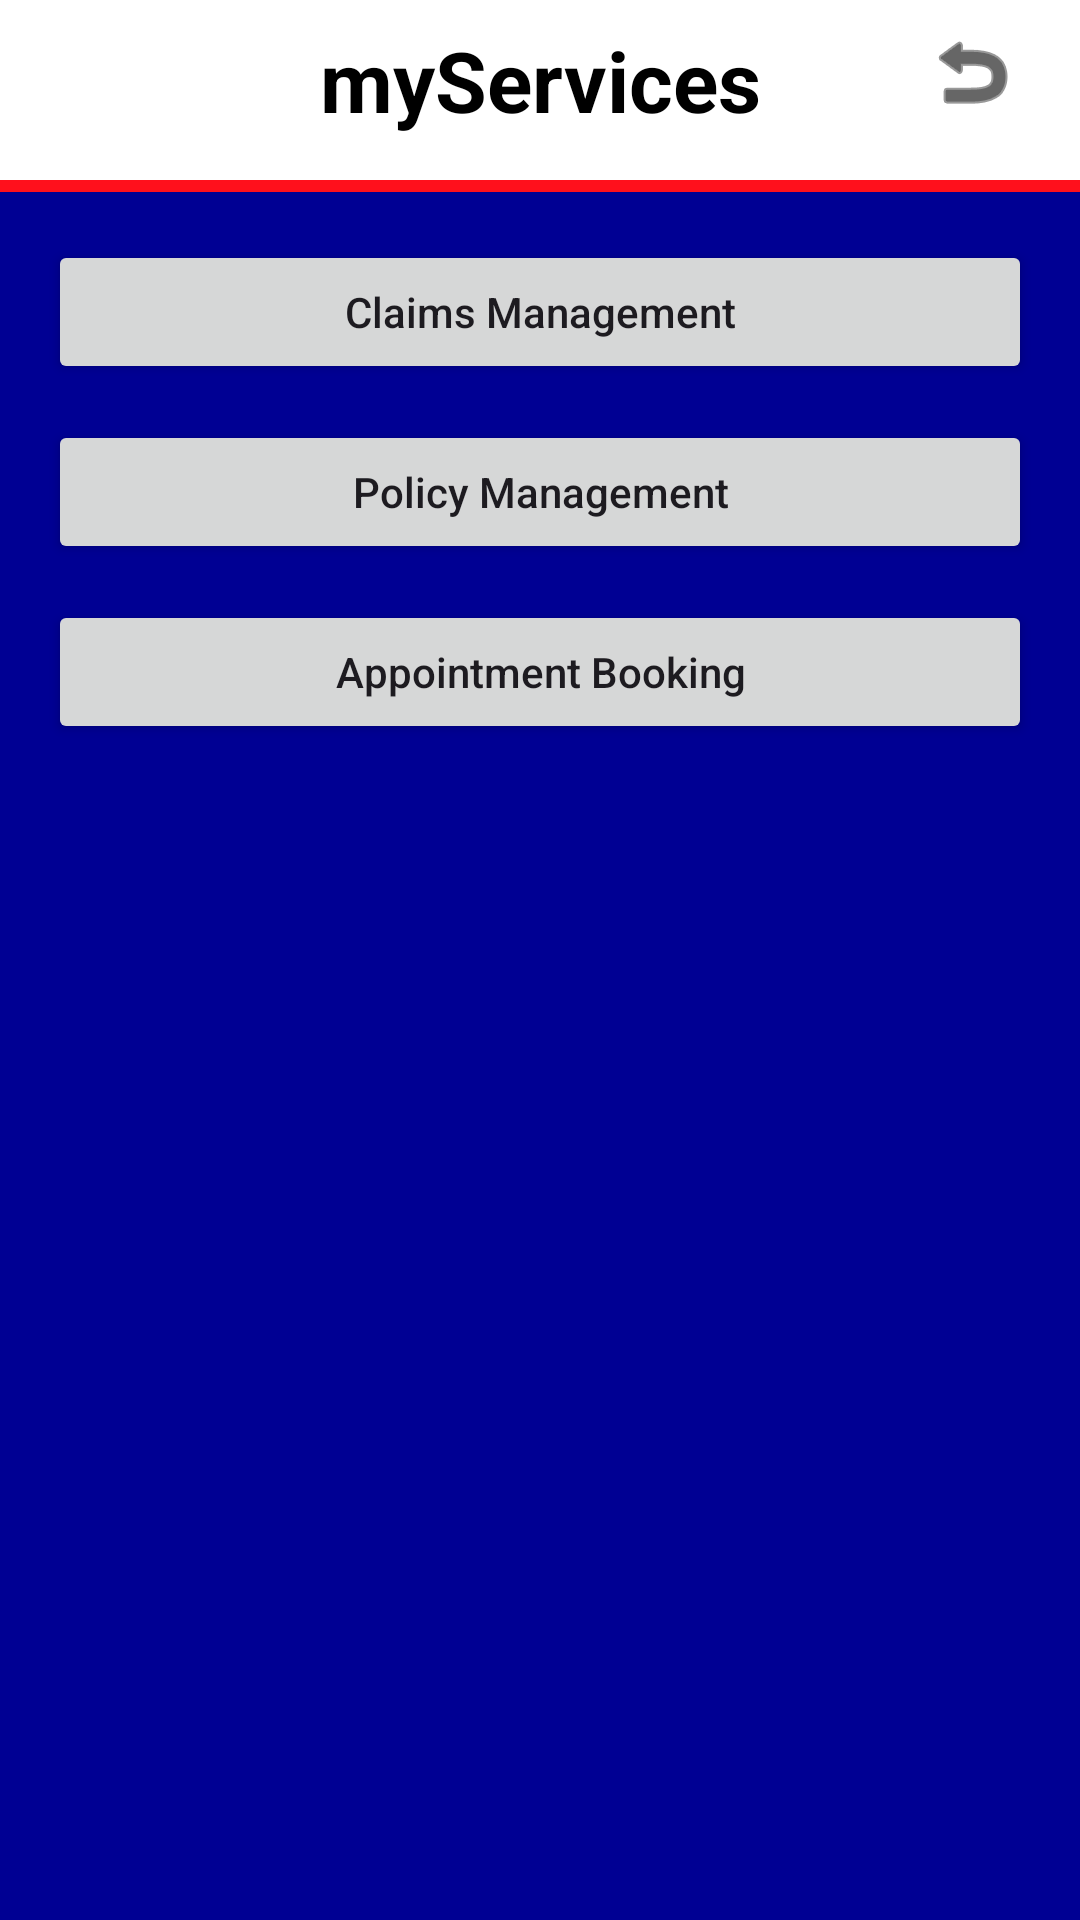

Write the Android layout XML for this screen, with the resource values it uses.
<!-- AndroidManifest.xml: application theme Theme.AXAproject -->
<!-- res/layout/activity_my_services.xml -->
<?xml version="1.0" encoding="utf-8"?>
<LinearLayout xmlns:android="http://schemas.android.com/apk/res/android"
    xmlns:app="http://schemas.android.com/apk/res-auto"
    xmlns:tools="http://schemas.android.com/tools"
    android:layout_width="match_parent"
    android:layout_height="match_parent"
    android:orientation="vertical"
    android:padding="0dp"
    tools:context=".MyServicesActivity">

    <androidx.constraintlayout.widget.ConstraintLayout
        android:layout_width="match_parent"
        android:layout_height="wrap_content"
        android:background="@color/white"
        android:paddingStart="16dp"
        android:paddingEnd="16dp">

        <ImageView
            android:id="@+id/logo_left"
            android:layout_width="60dp"
            android:layout_height="60dp"
            android:contentDescription="AXA logo"
            android:scaleType="fitCenter"
            app:layout_constraintBottom_toBottomOf="parent"
            app:layout_constraintStart_toStartOf="parent"
            app:layout_constraintTop_toTopOf="parent"
            app:srcCompat="@drawable/axa_logo_white" />

        <TextView
            android:id="@+id/title_text"
            android:layout_width="0dp"
            android:layout_height="wrap_content"
            android:layout_marginTop="8dp"
            android:text="myServices"
            android:textColor="@color/black"
            android:textSize="28sp"
            android:textStyle="bold"
            android:gravity="center"
            android:textAlignment="center"
            app:layout_constraintEnd_toEndOf="parent"
            app:layout_constraintStart_toStartOf="parent"
            app:layout_constraintTop_toTopOf="parent" />

        <ImageButton
            android:id="@+id/btn_return"
            android:layout_width="40dp"
            android:layout_height="40dp"
            android:layout_marginTop="4dp"
            android:background="@android:color/transparent"
            android:contentDescription="Return"
            android:scaleType="center"
            android:src="@android:drawable/ic_menu_revert"
            android:tint="@color/black"
            app:layout_constraintEnd_toEndOf="parent"
            app:layout_constraintTop_toTopOf="parent" />
    </androidx.constraintlayout.widget.ConstraintLayout>

    <View
        android:layout_width="match_parent"
        android:layout_height="4dp"
        android:background="@color/axa_red" />

    <LinearLayout
        android:layout_width="match_parent"
        android:layout_height="wrap_content"
        android:orientation="vertical"
        android:padding="16dp">

        <Button
            android:id="@+id/btn_claims_management"
            android:layout_width="match_parent"
            android:layout_height="wrap_content"
            android:layout_marginBottom="12dp"
            android:text="Claims Management"
            android:textAllCaps="false" />

        <Button
            android:id="@+id/btn_policy_management"
            android:layout_width="match_parent"
            android:layout_height="wrap_content"
            android:layout_marginBottom="12dp"
            android:text="Policy Management"
            android:textAllCaps="false" />

        <Button
            android:id="@+id/btn_appointment_booking"
            android:layout_width="match_parent"
            android:layout_height="wrap_content"
            android:text="Appointment Booking"
            android:textAllCaps="false" />
    </LinearLayout>

</LinearLayout>
<!-- resources referenced by this layout -->
<resources>
  <color name="axa_red">#FFFF101C</color>
  <color name="black">#FF000000</color>
  <color name="white">#FFFFFFFF</color>
  <style name="Theme.AXAproject" parent="Base.Theme.AXAproject" />
  <style name="Base.Theme.AXAproject" parent="Theme.Material3.DayNight.NoActionBar">
          
          
          <item name="android:windowBackground">@drawable/background_screen</item>
      </style>
  <!-- drawable background_screen (drawable) -->
  <?xml version="1.0" encoding="utf-8"?>
  <layer-list xmlns:android="http://schemas.android.com/apk/res/android">
      <item>
          <shape>
              <solid android:color="@color/axa_blue" />
          </shape>
      </item>
  </layer-list>
  <color name="axa_blue">#FF000093</color>
</resources>
